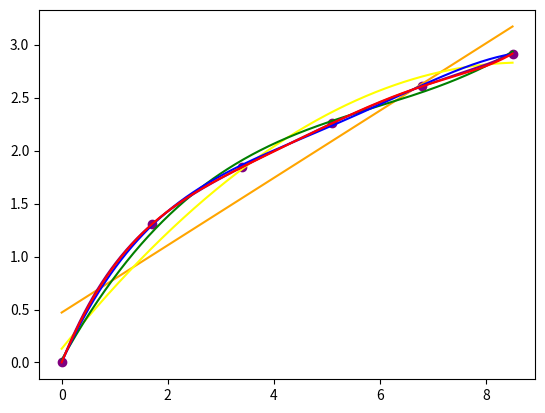

Generate this figure with matplotlib:
import math 
import matplotlib.pyplot as plt
import numpy as np

#C = [[0.9*i for i in range(-1, 5, 1)],[-1.2689, 0, 1.2689, 2.6541, 4.4856, 9.9138]]
C = [[1.7*i for i in range(0, 6)],[0, 1.3038, 1.8439, 2.2583, 2.6077, 2.9155]]
#C = [[0.9*i for i in range(6)], [math.cos(0.9*i*math.pi) - (math.sqrt(0.9*i*math.pi)) for i in range(6)]]

def create_table(n, C):
	arr = [[0 for i in range(n)] for i in range(n)]
	arr_y = [0 for i in range(n)]
	y = 0
	for i in range(n):
		l = i
		for j in range(n):
			for k in C[0]:
				arr[i][j] += k**l 
			l+=1
	for i in range(n):
		for j in range(len(C[0])):
			arr_y[i] += C[1][j]*(C[0][j]**i)
	return np.array(arr), np.array(arr_y)

def func(x, A):
	f = 0
	for i in range(len(A)):
		f += A[i]*(x**i)
	return f

def error(C, A):
	err = 0
	for i in range(len(C[0])):
		err += (func(C[0][i], A) - C[1][i])**2
	return err

def plot(C, eps):
	float_range_array = np.arange(C[0][0], C[0][-1]+eps*(C[0][1]-C[0][0]), eps*(C[0][1]-C[0][0]))
	x = list(float_range_array)
	plt.scatter(C[0], C[1], color='purple')
	col = ['orange', 'yellow', 'green', 'blue', 'purple', 'red']
	j = 0
	for i in [2, 3, 4, 5, 6, 7]:
		arr, y = create_table(i, C)
		a = np.linalg.solve(arr, y)
		print(col[j], 'цвет - коэффиценты многочлен', i-1, 'степень:', a)
		print('Ошибка -', error(C, a))
		Y = []
		for i in x:
			Y.append(func(i, a))
		plt.plot(x, Y, color=col[j])
		j += 1
	plt.show()

plot(C, 0.01)
